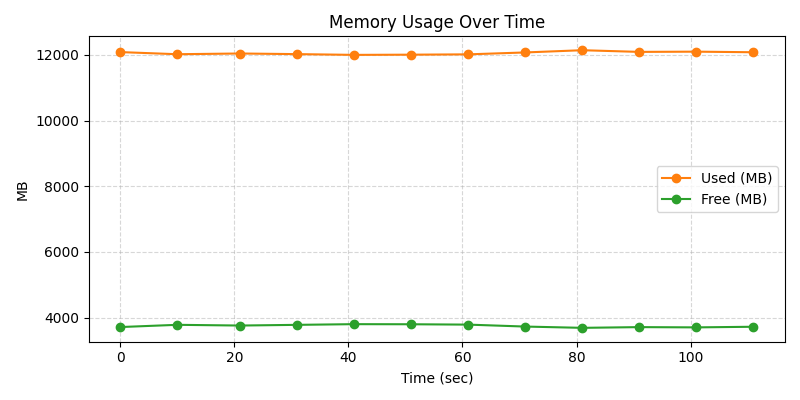

Source data for this figure (header and first rows):
time_sec, used_mb, free_mb
0, 12084, 3715
10, 12019, 3783
21, 12041, 3761
31, 12022, 3782
41, 11999, 3803
51, 12005, 3800
61, 12015, 3789
71, 12073, 3730
81, 12141, 3691
91, 12090, 3713
101, 12097, 3705
111, 12079, 3724
